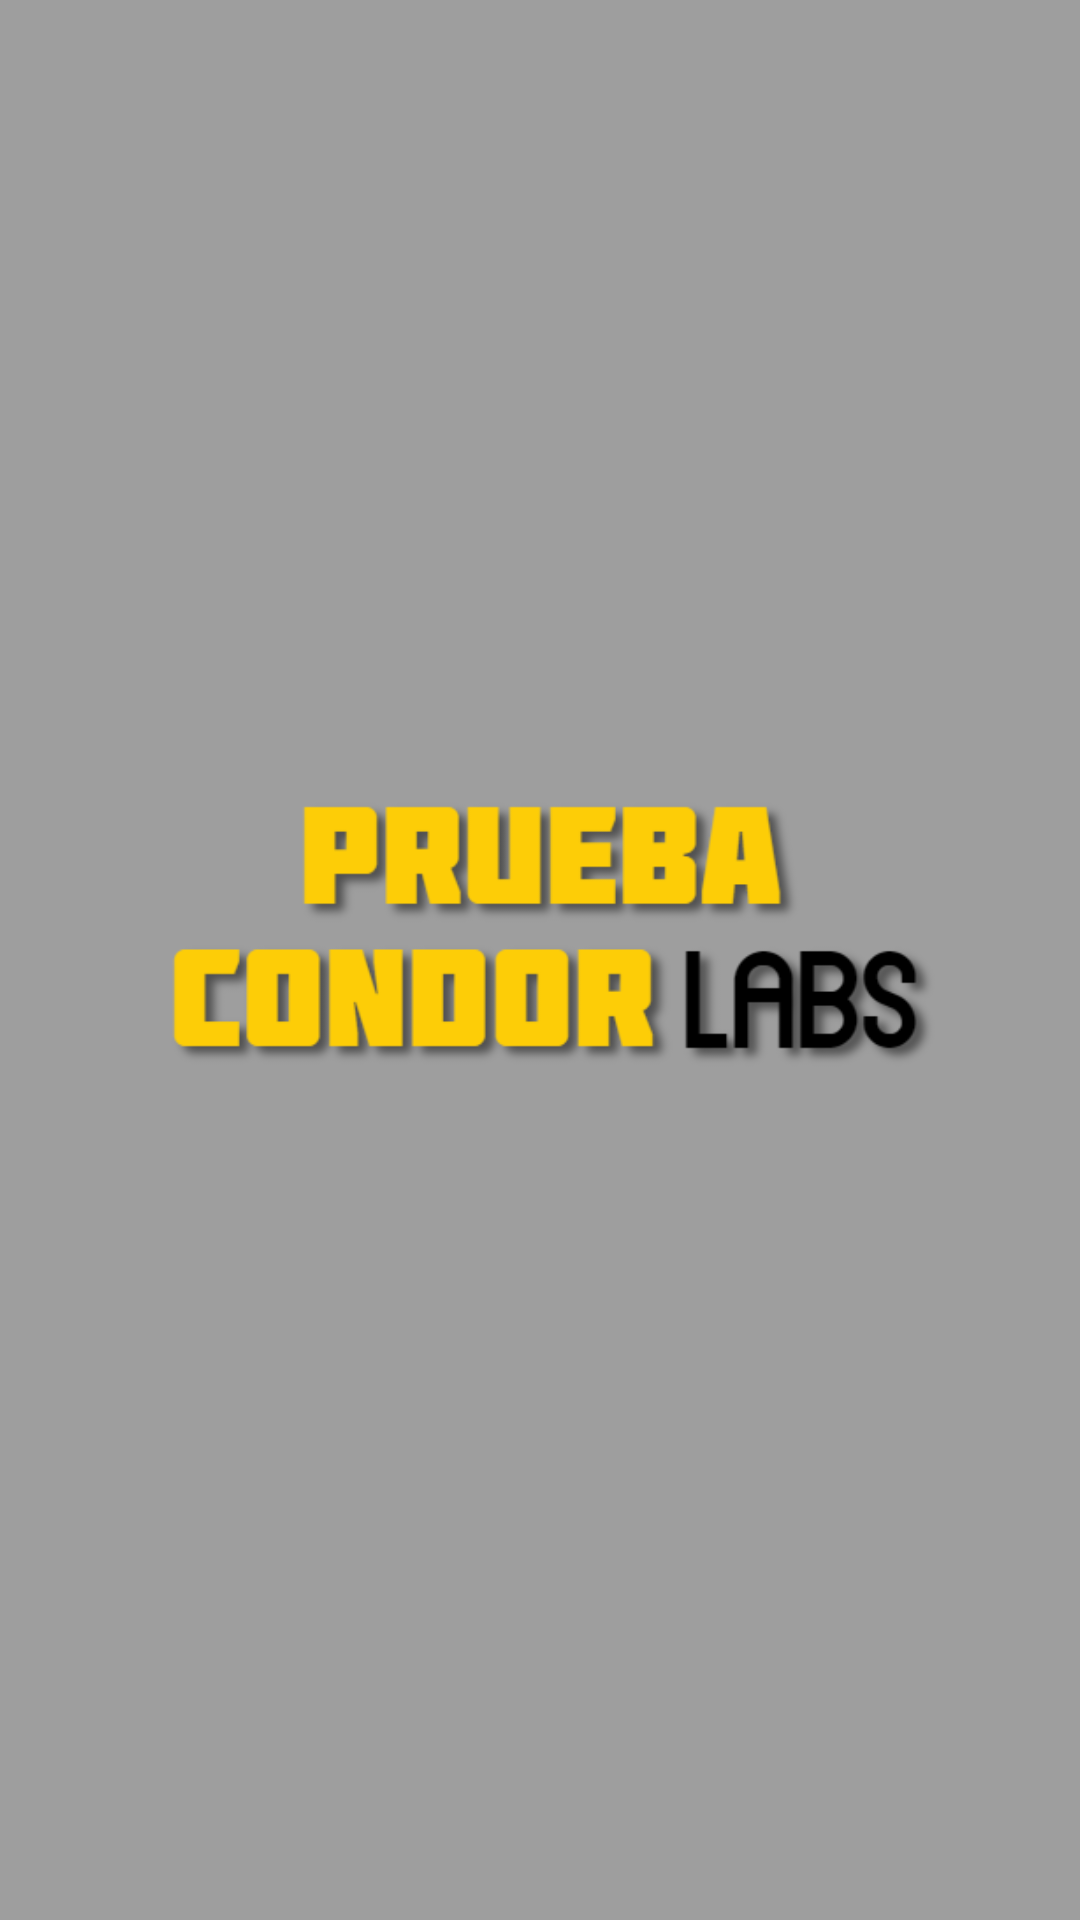

Write the Android layout XML for this screen, with the resource values it uses.
<!-- AndroidManifest.xml: activity theme SplashScreen -->
<!-- res/layout/activity_splash_screen.xml -->
<?xml version="1.0" encoding="utf-8"?>
<androidx.constraintlayout.widget.ConstraintLayout xmlns:android="http://schemas.android.com/apk/res/android"
    xmlns:app="http://schemas.android.com/apk/res-auto"
    xmlns:tools="http://schemas.android.com/tools"
    android:layout_width="match_parent"
    android:layout_height="match_parent"
    tools:context=".SplashScreenActivity"
    android:background="@color/gray">

    <ImageView
        android:layout_width="300dp"
        android:layout_height="300dp"
        android:src="@drawable/logo_splash"
        app:layout_constraintBottom_toBottomOf="parent"
        app:layout_constraintEnd_toEndOf="parent"
        app:layout_constraintStart_toStartOf="parent"
        app:layout_constraintTop_toTopOf="parent" />



</androidx.constraintlayout.widget.ConstraintLayout>
<!-- resources referenced by this layout -->
<resources>
  <color name="gray">#9E9E9E</color>
  <!-- drawable logo_splash: png bitmap (drawable, 34394 bytes) -->
  <style name="SplashScreen" parent="Theme.AppCompat.Light.NoActionBar">
          <item name="android:windowBackground">@drawable/splashscreen</item>
      </style>
  <!-- drawable splashscreen (drawable) -->
  <?xml version="1.0" encoding="utf-8"?>
  <layer-list xmlns:android="http://schemas.android.com/apk/res/android">
      <item android:drawable="@color/gray"/>
      <item android:width="300dp"
      android:height="300dp"
      android:drawable="@drawable/logo_splash"
      android:gravity="center">
  
      </item>
  </layer-list>
</resources>
